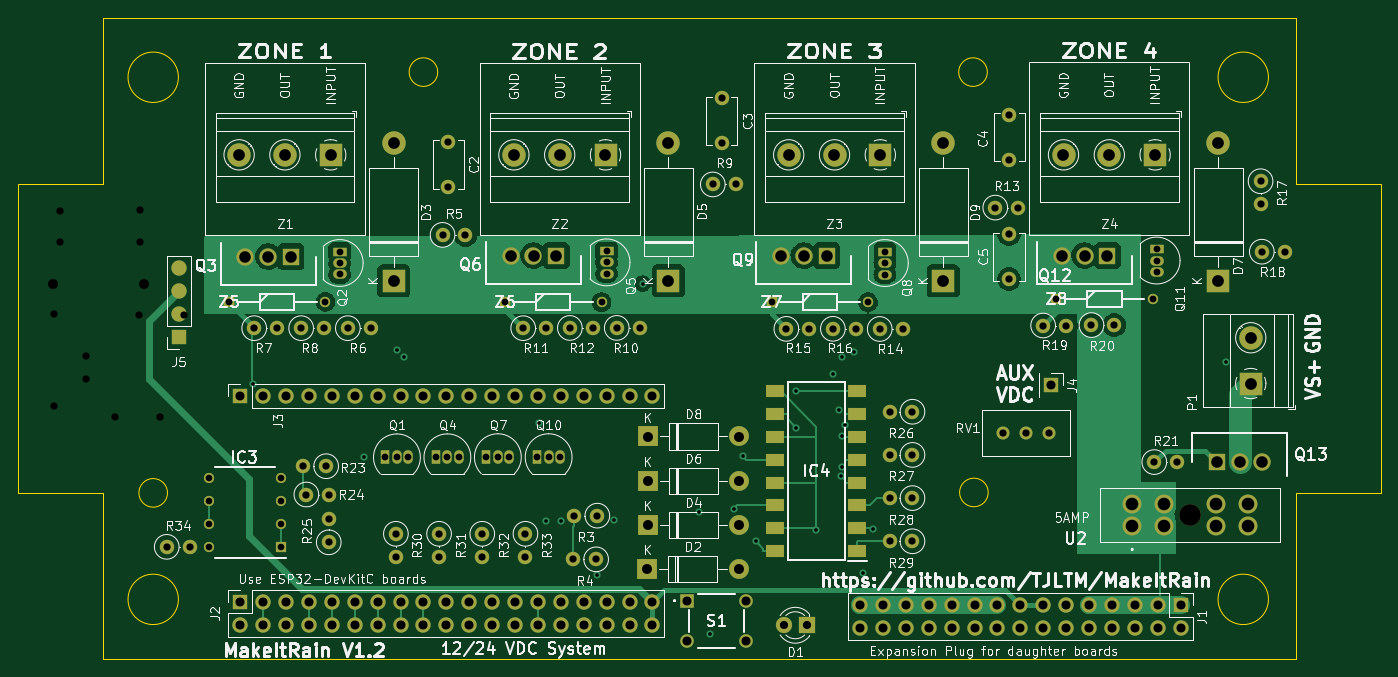
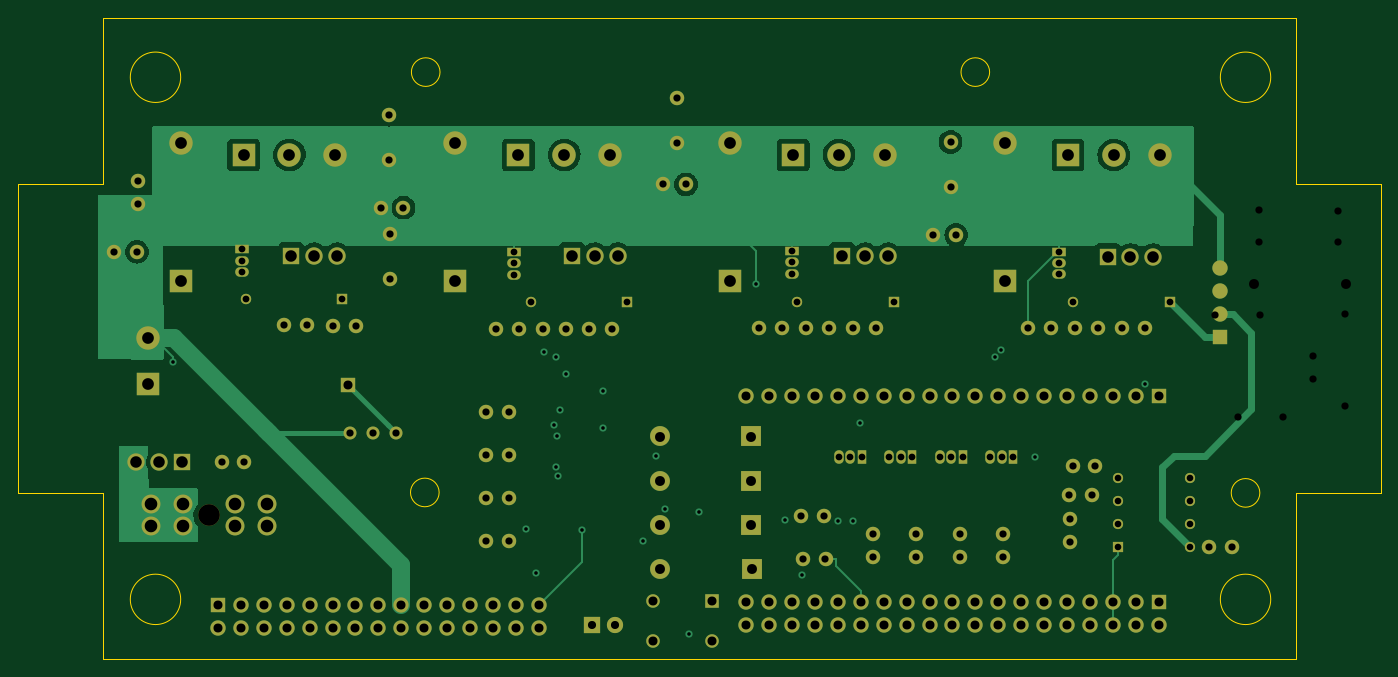
Circuit board: 13 layer files. Board 151.1 x 71.1 mm.
- bottom_copper: MakeItRain-B_Cu.gbr (59135 bytes)
- bottom_mask: MakeItRain-B_Mask.gbr (9771 bytes)
- paste: MakeItRain-B_Paste.gbr (457 bytes)
- bottom_silk: MakeItRain-B_Silkscreen.gbr (458 bytes)
- outline: MakeItRain-Edge_Cuts.gbr (1695 bytes)
- top_copper: MakeItRain-F_Cu.gbr (74758 bytes)
- top_mask: MakeItRain-F_Mask.gbr (10234 bytes)
- paste: MakeItRain-F_Paste.gbr (920 bytes)
- top_silk: MakeItRain-F_Silkscreen.gbr (133860 bytes)
- inner_copper: MakeItRain-In1_Cu.gbr (31243 bytes)
- inner_copper: MakeItRain-In2_Cu.gbr (32496 bytes)
- drill: MakeItRain-NPTH.drl (56 bytes)
- drill: MakeItRain-PTH.drl (4403 bytes)

=== bottom_copper: MakeItRain-B_Cu.gbr (59135 bytes, source omitted) ===
=== bottom_mask: MakeItRain-B_Mask.gbr (9771 bytes, source omitted) ===
=== paste: MakeItRain-B_Paste.gbr ===
%TF.GenerationSoftware,KiCad,Pcbnew,(6.0.0)*%
%TF.CreationDate,2022-07-05T18:27:05-07:00*%
%TF.ProjectId,MakeItRain,4d616b65-4974-4526-9169-6e2e6b696361,rev?*%
%TF.SameCoordinates,Original*%
%TF.FileFunction,Paste,Bot*%
%TF.FilePolarity,Positive*%
%FSLAX46Y46*%
G04 Gerber Fmt 4.6, Leading zero omitted, Abs format (unit mm)*
G04 Created by KiCad (PCBNEW (6.0.0)) date 2022-07-05 18:27:05*
%MOMM*%
%LPD*%
G01*
G04 APERTURE LIST*
G04 APERTURE END LIST*
M02*

=== bottom_silk: MakeItRain-B_Silkscreen.gbr ===
%TF.GenerationSoftware,KiCad,Pcbnew,(6.0.0)*%
%TF.CreationDate,2022-07-05T18:27:05-07:00*%
%TF.ProjectId,MakeItRain,4d616b65-4974-4526-9169-6e2e6b696361,rev?*%
%TF.SameCoordinates,Original*%
%TF.FileFunction,Legend,Bot*%
%TF.FilePolarity,Positive*%
%FSLAX46Y46*%
G04 Gerber Fmt 4.6, Leading zero omitted, Abs format (unit mm)*
G04 Created by KiCad (PCBNEW (6.0.0)) date 2022-07-05 18:27:05*
%MOMM*%
%LPD*%
G01*
G04 APERTURE LIST*
G04 APERTURE END LIST*
M02*

=== outline: MakeItRain-Edge_Cuts.gbr ===
%TF.GenerationSoftware,KiCad,Pcbnew,(6.0.0)*%
%TF.CreationDate,2022-07-05T18:27:05-07:00*%
%TF.ProjectId,MakeItRain,4d616b65-4974-4526-9169-6e2e6b696361,rev?*%
%TF.SameCoordinates,Original*%
%TF.FileFunction,Profile,NP*%
%FSLAX46Y46*%
G04 Gerber Fmt 4.6, Leading zero omitted, Abs format (unit mm)*
G04 Created by KiCad (PCBNEW (6.0.0)) date 2022-07-05 18:27:05*
%MOMM*%
%LPD*%
G01*
G04 APERTURE LIST*
%TA.AperFunction,Profile*%
%ADD10C,0.100000*%
%TD*%
G04 APERTURE END LIST*
D10*
X183134000Y-74295000D02*
X192532000Y-74295000D01*
X183134000Y-74295000D02*
X183134000Y-55880000D01*
X50800000Y-55880000D02*
X183134000Y-55880000D01*
X50800000Y-127000000D02*
X50800000Y-108585000D01*
X41402000Y-108585000D02*
X50800000Y-108585000D01*
X41402000Y-74295000D02*
X50800000Y-74295000D01*
X41402000Y-108585000D02*
X41402000Y-74295000D01*
X50800000Y-74295000D02*
X50800000Y-55880000D01*
X57975500Y-108585000D02*
G75*
G03*
X57975500Y-108585000I-1587500J0D01*
G01*
X149006426Y-108536569D02*
G75*
G03*
X149006426Y-108536569I-1587500J0D01*
G01*
X87947500Y-61912500D02*
G75*
G03*
X87947500Y-61912500I-1587500J0D01*
G01*
X148907500Y-61912500D02*
G75*
G03*
X148907500Y-61912500I-1587500J0D01*
G01*
X59182000Y-62484000D02*
G75*
G03*
X59182000Y-62484000I-2794000J0D01*
G01*
X180086000Y-62484000D02*
G75*
G03*
X180086000Y-62484000I-2794000J0D01*
G01*
X50800000Y-127000000D02*
X183134000Y-127000000D01*
X180086000Y-120396000D02*
G75*
G03*
X180086000Y-120396000I-2794000J0D01*
G01*
X192532000Y-108585000D02*
X192532000Y-74295000D01*
X183134000Y-127000000D02*
X183134000Y-108585000D01*
X59182000Y-120396000D02*
G75*
G03*
X59182000Y-120396000I-2794000J0D01*
G01*
X183134000Y-108585000D02*
X192532000Y-108585000D01*
M02*

=== top_copper: MakeItRain-F_Cu.gbr (74758 bytes, source omitted) ===
=== top_mask: MakeItRain-F_Mask.gbr (10234 bytes, source omitted) ===
=== paste: MakeItRain-F_Paste.gbr ===
%TF.GenerationSoftware,KiCad,Pcbnew,(6.0.0)*%
%TF.CreationDate,2022-07-05T18:27:05-07:00*%
%TF.ProjectId,MakeItRain,4d616b65-4974-4526-9169-6e2e6b696361,rev?*%
%TF.SameCoordinates,Original*%
%TF.FileFunction,Paste,Top*%
%TF.FilePolarity,Positive*%
%FSLAX46Y46*%
G04 Gerber Fmt 4.6, Leading zero omitted, Abs format (unit mm)*
G04 Created by KiCad (PCBNEW (6.0.0)) date 2022-07-05 18:27:05*
%MOMM*%
%LPD*%
G01*
G04 APERTURE LIST*
%ADD10R,2.100000X1.450000*%
G04 APERTURE END LIST*
D10*
%TO.C,IC4*%
X134504800Y-115053600D03*
X134504800Y-112513600D03*
X134504800Y-109973600D03*
X134504800Y-107433600D03*
X134504800Y-104893600D03*
X134504800Y-102353600D03*
X134504800Y-99813600D03*
X134504800Y-97273600D03*
X125404800Y-97273600D03*
X125404800Y-99813600D03*
X125404800Y-102353600D03*
X125404800Y-104893600D03*
X125404800Y-107433600D03*
X125404800Y-109973600D03*
X125404800Y-112513600D03*
X125404800Y-115053600D03*
%TD*%
M02*

=== top_silk: MakeItRain-F_Silkscreen.gbr (133860 bytes, source omitted) ===
=== inner_copper: MakeItRain-In1_Cu.gbr (31243 bytes, source omitted) ===
=== inner_copper: MakeItRain-In2_Cu.gbr (32496 bytes, source omitted) ===
=== drill: MakeItRain-NPTH.drl ===
M48
INCH,TZ
T1C0.0945
%
G90
G05
T1
X67472Y-43721
T0
M30

=== drill: MakeItRain-PTH.drl ===
M48
INCH,TZ
T1C0.0157
T2C0.0287
T3C0.0295
T4C0.0315
T5C0.0354
T6C0.0394
T7C0.0433
T8C0.0504
T9C0.0512
T10C0.0551
%
G90
G05
T1
X26574Y-37984
X31395Y-41199
X32867Y-36521
X33159Y-36835
X39028Y-39710
X39346Y-43980
X40000Y-43988
X41573Y-46338
X42324Y-43930
X43575Y-33608
X46054Y-43592
X46518Y-48913
X47564Y-43442
X47954Y-41145
X48503Y-44870
X50270Y-38285
X50270Y-39900
X51161Y-44383
X51877Y-37537
X52144Y-39140
X52237Y-42003
X52280Y-40279
X52295Y-41609
X52298Y-36835
X52413Y-39797
X52816Y-36595
X53196Y-46232
X53629Y-44307
X69054Y-37050
T2
X24638Y-42110
X24638Y-43110
X24638Y-44110
X24638Y-45110
X27764Y-42110
X27764Y-43110
X27764Y-44110
X27764Y-45110
T3
X25509Y-34408
X29721Y-34408
X30344Y-32211
X30344Y-32711
X30344Y-33211
X32343Y-41199
X32843Y-41199
X33343Y-41199
X34547Y-41197
X35047Y-41197
X35547Y-41197
X36751Y-41192
X37251Y-41192
X37566Y-34424
X37751Y-41192
X38968Y-41192
X39468Y-41192
X39968Y-41192
X41779Y-34424
X41997Y-32185
X41997Y-32685
X41997Y-33185
X49200Y-34424
X53413Y-34424
X54151Y-32214
X54151Y-32714
X54151Y-33214
X61639Y-34293
X65852Y-34293
X66019Y-32104
X66019Y-32604
X66019Y-33104
T4
X17855Y-34957
X17855Y-38957
X18148Y-30429
X18148Y-31807
X19273Y-36775
X19273Y-37775
X20547Y-39419
X21563Y-35002
X21628Y-30406
X21628Y-31784
X22515Y-39419
X22791Y-45106
X23532Y-35002
X23791Y-45106
X26611Y-35557
X27611Y-35557
X28661Y-35557
X28753Y-41586
X28888Y-42821
X29661Y-35557
X29753Y-41586
X29866Y-43909
X29866Y-44909
X29888Y-42821
X30700Y-35557
X31700Y-35557
X32798Y-44537
X32798Y-45537
X34684Y-44537
X34684Y-45537
X34836Y-31484
X35082Y-27425
X35082Y-29394
X35836Y-31484
X36570Y-44537
X36570Y-45537
X38358Y-35557
X38456Y-44537
X38456Y-45537
X39358Y-35557
X40395Y-35548
X40542Y-45652
X40595Y-43744
X41395Y-35548
X41542Y-45652
X41595Y-43744
X42443Y-35546
X43443Y-35546
X46637Y-29281
X47027Y-25522
X47027Y-27490
X47637Y-29281
X49848Y-35588
X50848Y-35588
X51881Y-35585
X52881Y-35585
X53927Y-35593
X54356Y-39207
X54356Y-41092
X54356Y-42978
X54356Y-44863
X54927Y-35593
X55356Y-39207
X55356Y-41092
X55356Y-42978
X55356Y-44863
X58971Y-30292
X59306Y-40126
X59571Y-31447
X59571Y-33415
X59590Y-26236
X59590Y-28204
X59971Y-30292
X60306Y-40126
X61062Y-35441
X61306Y-40126
X62062Y-35441
X63173Y-35422
X64173Y-35422
X65915Y-41405
X66915Y-41405
X70557Y-29140
X70557Y-30140
X70611Y-32218
X71611Y-32218
T5
X49737Y-48531
X50737Y-48531
T6
X26000Y-38500
X26000Y-47500
X26000Y-48500
X27000Y-38500
X27000Y-47500
X27000Y-48500
X28000Y-38500
X28000Y-47500
X28000Y-48500
X29000Y-38500
X29000Y-47500
X29000Y-48500
X30000Y-38500
X30000Y-47500
X30000Y-48500
X31000Y-38500
X31000Y-47500
X31000Y-48500
X32000Y-38500
X32000Y-47500
X32000Y-48500
X33000Y-38500
X33000Y-47500
X33000Y-48500
X34000Y-38500
X34000Y-47500
X34000Y-48500
X35000Y-38500
X35000Y-47500
X35000Y-48500
X36000Y-38500
X36000Y-47500
X36000Y-48500
X37000Y-38500
X37000Y-47500
X37000Y-48500
X38000Y-38500
X38000Y-47500
X38000Y-48500
X39000Y-38500
X39000Y-47500
X39000Y-48500
X40000Y-38500
X40000Y-47500
X40000Y-48500
X41000Y-38500
X41000Y-47500
X41000Y-48500
X42000Y-38500
X42000Y-47500
X42000Y-48500
X43000Y-38500
X43000Y-47500
X43000Y-48500
X44000Y-38500
X44000Y-47500
X44000Y-48500
X45518Y-47450
X45518Y-49222
X48077Y-47450
X48077Y-49222
X53067Y-47654
X53067Y-48654
X54067Y-47654
X54067Y-48654
X55067Y-47654
X55067Y-48654
X56067Y-47654
X56067Y-48654
X57067Y-47654
X57067Y-48654
X58067Y-47654
X58067Y-48654
X59067Y-47654
X59067Y-48654
X60067Y-47654
X60067Y-48654
X61067Y-47654
X61067Y-48654
X61400Y-38044
X62067Y-47654
X62067Y-48654
X63067Y-47654
X63067Y-48654
X64067Y-47654
X64067Y-48654
X65067Y-47654
X65067Y-48654
X66067Y-47654
X66067Y-48654
X67067Y-47654
X67067Y-48654
T7
X17818Y-33644
X21818Y-33644
X43769Y-46071
X43789Y-40288
X43789Y-42221
X43789Y-44153
X47769Y-46071
X47789Y-40288
X47789Y-42221
X47789Y-44153
T8
X26224Y-32433
X27224Y-32433
X28224Y-32433
X37807Y-32389
X38807Y-32389
X39807Y-32389
X49609Y-32389
X50609Y-32389
X51609Y-32389
X61870Y-32389
X62870Y-32389
X63870Y-32389
X68638Y-41403
X69638Y-41403
X70638Y-41403
T9
X25951Y-27988
X27951Y-27988
X29951Y-27988
X32701Y-27488
X32701Y-33488
X37951Y-27988
X39951Y-27988
X41951Y-27988
X44701Y-27488
X44701Y-33488
X49951Y-27988
X51951Y-27988
X53951Y-27988
X56701Y-27488
X56701Y-33488
X61951Y-27988
X63951Y-27988
X65951Y-27988
X68701Y-27488
X68701Y-33488
X70128Y-35976
X70128Y-37976
T10
X64952Y-43229
X64952Y-44213
X66330Y-43229
X66330Y-44213
X68614Y-43229
X68614Y-44213
X69991Y-43229
X69991Y-44213
T0
M30
